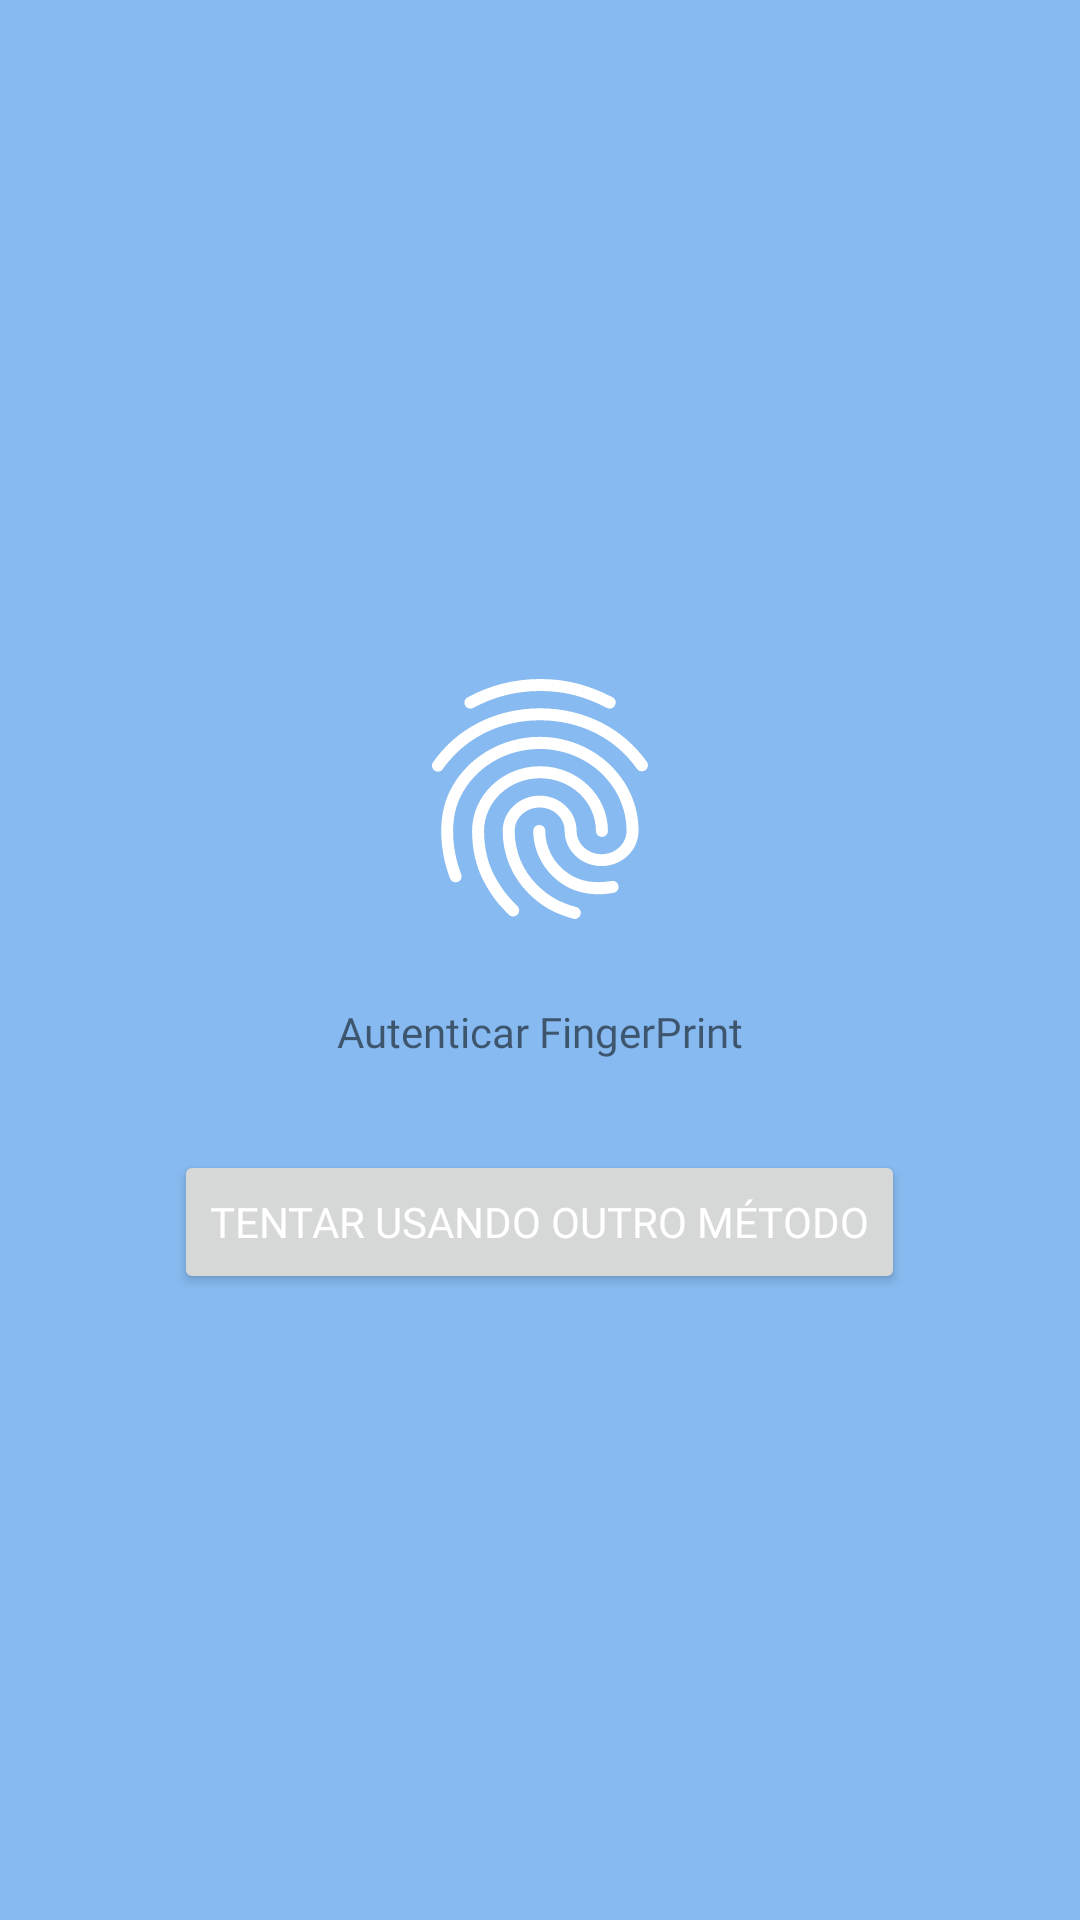

Here is an Android app screen rendered from its layout file. Give the layout XML and the strings, colors and styles it references.
<!-- AndroidManifest.xml: application theme Theme.TaskSave -->
<!-- res/layout/activity_fingerprint.xml -->
<?xml version="1.0" encoding="utf-8"?>
<androidx.appcompat.widget.LinearLayoutCompat xmlns:android="http://schemas.android.com/apk/res/android"
    xmlns:tools="http://schemas.android.com/tools"
    android:layout_width="match_parent"
    android:layout_height="match_parent"
    style="@style/BackgroundTheme"
    android:gravity="center"
    android:orientation="vertical"
    tools:context=".activities.activity_fingerprint">

    <ImageView
        android:id="@+id/image_view_button_fing"
        android:layout_width="wrap_content"
        android:layout_height="wrap_content"
        android:layout_margin="10dp"
        android:src="@drawable/baseline_fingerprint"
        style="@style/BackgroundFingerPrint"
        tools:ignore="ContentDescription" />

    <TextView
        android:id="@+id/txt_fing"
        android:layout_width="wrap_content"
        android:layout_height="wrap_content"
        android:layout_margin="10dp"
        android:text="@string/text_view_fingerprint"
        android:fontFamily="@font/ptsans_regular"
        />

    <Button
        android:id="@+id/button_fing2"
        android:layout_width="wrap_content"
        android:layout_height="wrap_content"
        android:text="@string/button_fing"
        android:fontFamily="@font/ptsans_regular"
        style="@style/ButtonColorTheme"
        android:textColor="@color/white"
        android:layout_marginTop="20dp"
        />

    <ProgressBar
        android:id="@+id/progressBar"
        style="?android:attr/progressBarStyle"
        android:visibility="gone"
        android:layout_width="wrap_content"
        android:layout_height="wrap_content" />


</androidx.appcompat.widget.LinearLayoutCompat>
<!-- resources referenced by this layout -->
<resources>
  <color name="white">#FFFFFFFF</color>
  <!-- drawable baseline_fingerprint: vector/xml drawable (drawable, 2350 chars, omitted) -->
  <string name="button_fing">Tentar usando outro método</string>
  <string name="text_view_fingerprint">Autenticar FingerPrint</string>
  <style name="BackgroundTheme">
          <item name="android:background">@color/blue17</item>
      </style>
  <style name="Theme.TaskSave" parent="Base.Theme.TaskSave" />
  <color name="blue17">#87baf0</color>
  <style name="Base.Theme.TaskSave" parent="Theme.AppCompat.DayNight.NoActionBar">
          <item name="android:windowTranslucentStatus">true</item>
          <item name="android:statusBarColor">@color/white</item>
      </style>
</resources>
